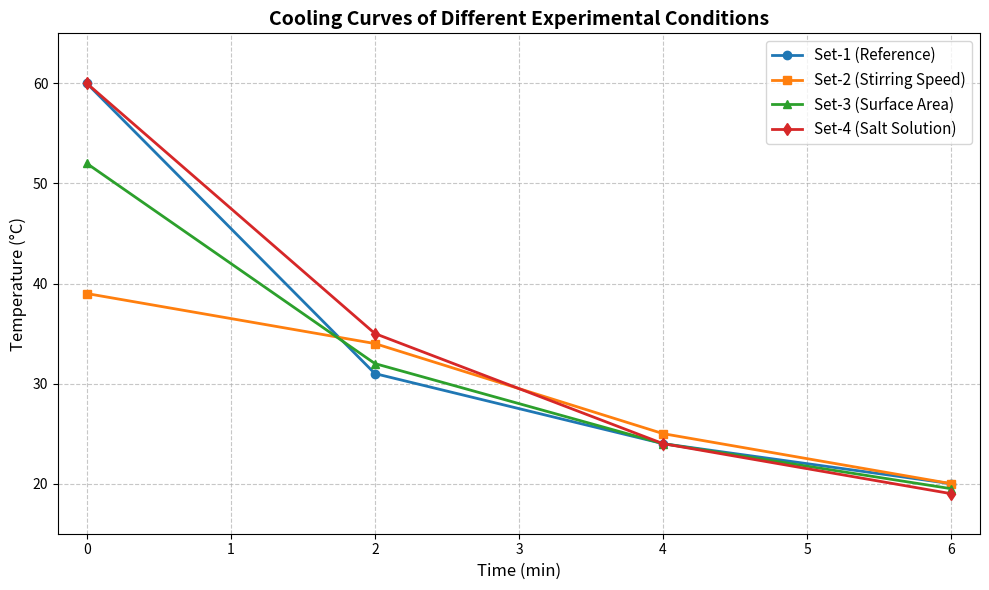

Recreate this plot in Python.
import matplotlib.pyplot as plt

# Zaman (Dakika)
time = [0, 2, 4, 6]

# Sıcaklık Verileri (°C)
set1 = [60, 31, 24, 20]
set2 = [39, 34, 25, 20]
set3 = [52, 32, 24, 19.5]
set4 = [60, 35, 24, 19]

# Grafiği oluşturma
plt.figure(figsize=(10, 6))

# Çizgileri ve işaretçileri ekleme
plt.plot(time, set1, marker='o', linestyle='-', linewidth=2, label='Set-1 (Reference)')
plt.plot(time, set2, marker='s', linestyle='-', linewidth=2, label='Set-2 (Stirring Speed)')
plt.plot(time, set3, marker='^', linestyle='-', linewidth=2, label='Set-3 (Surface Area)')
plt.plot(time, set4, marker='d', linestyle='-', linewidth=2, label='Set-4 (Salt Solution)')

# Eksen isimlendirmeleri ve başlık
plt.title('Cooling Curves of Different Experimental Conditions', fontsize=14, fontweight='bold')
plt.xlabel('Time (min)', fontsize=12)
plt.ylabel('Temperature (°C)', fontsize=12)

# Grid (Izgara) ve Lejant (Etiketler) ayarları
plt.grid(True, linestyle='--', alpha=0.7)
plt.legend(fontsize=11)

# Eksen sınırlarını biraz esnetelim ki noktalar kenarlara yapışmasın
plt.ylim(15, 65)
plt.xlim(-0.2, 6.2)

# Grafiği gösterme ve kaydetme opsiyonu
plt.tight_layout()
plt.show()
